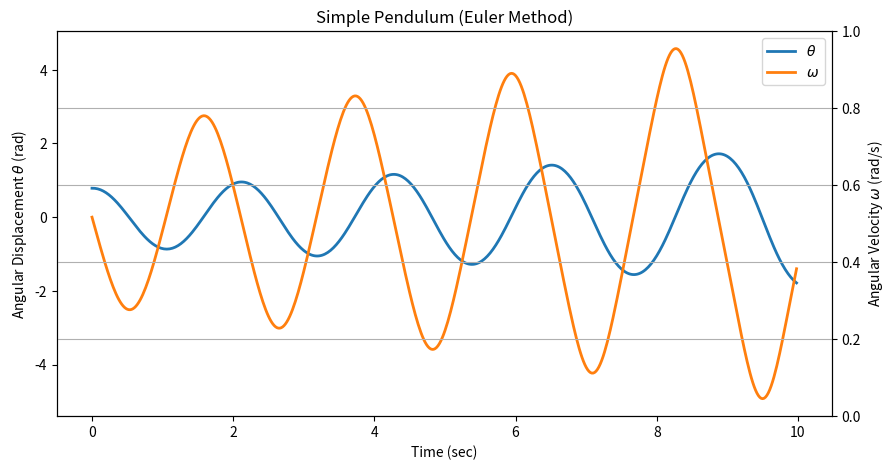

Here is the Python script that generated this plot:
# Cell 1
import matplotlib.pyplot as plt
import numpy as np

# Cell 2
tf = 10  # final time (seconds)
ts = 500  # time steps
dt = tf / ts  # delta time

# Cell 3
t = np.zeros(ts)
omega = np.zeros(ts)
theta = np.zeros(ts)

# Cell 4
length = 1.0  # pendulum length (m)
theta[0] = np.deg2rad(45)
g = 9.81  # gravity (m/s^2)

# Cell 5
for i in range(ts - 1):
    t[i + 1] = t[i] + dt
    omega[i + 1] = omega[i] - g / length * np.sin(theta[i]) * dt
    theta[i + 1] = theta[i] + omega[i] * dt

# Cell 6
plt.figure(figsize=(10, 5))
(plot1,) = plt.plot(t, theta, lw=2)
(plot2,) = plt.plot(t, omega, lw=2)
plt.title("Simple Pendulum (Euler Method)")
plt.xlabel("Time (sec)")
plt.ylabel(r"Angular Displacement $\theta$ (rad)")
plt.twinx()
plt.ylabel(r"Angular Velocity $\omega$ (rad/s)")
legend_lines = [plot1, plot2]
legend_labels = [r"$\theta$", r"$\omega$"]
plt.legend(legend_lines, legend_labels)
plt.grid(True)
plt.show()